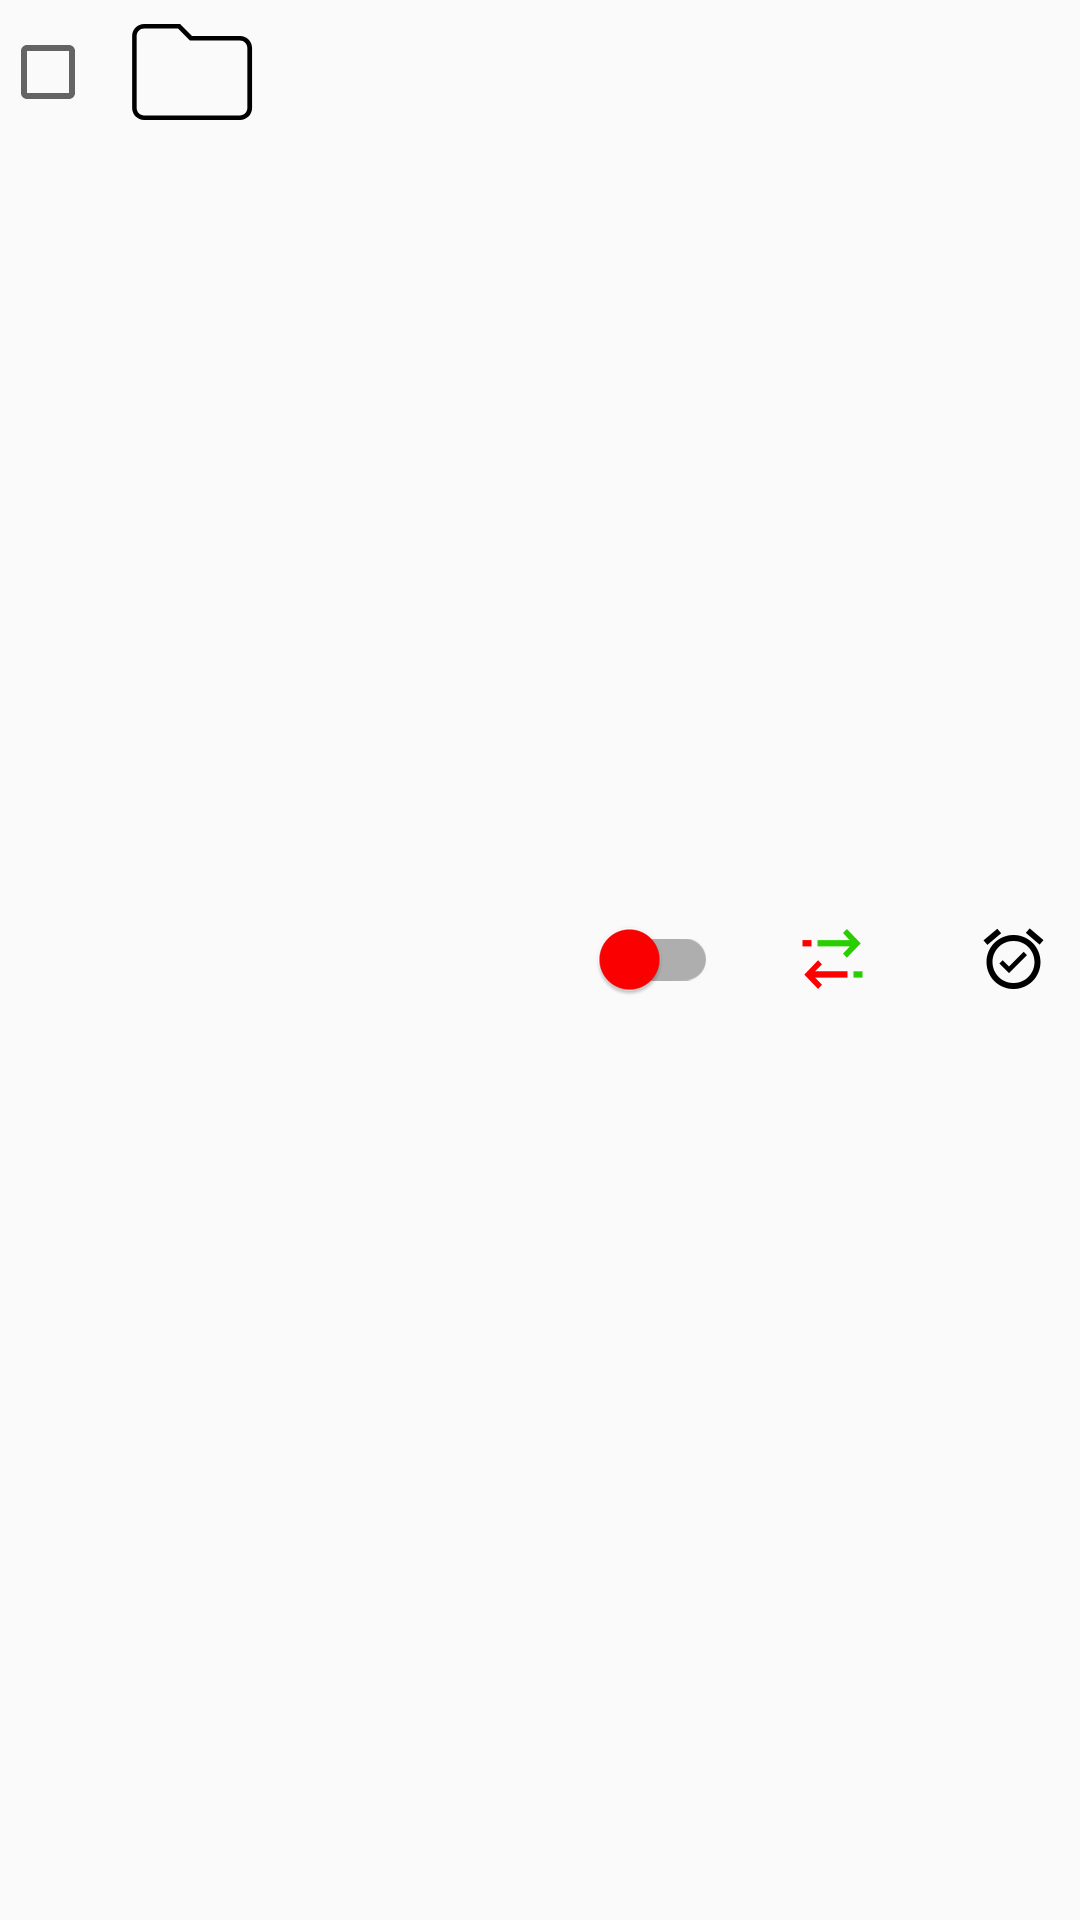

Layout XML and referenced resources for this Android screen:
<!-- AndroidManifest.xml: application theme AppTheme -->
<!-- res/layout/group_item.xml -->
<?xml version="1.0" encoding="utf-8"?>
<LinearLayout xmlns:android="http://schemas.android.com/apk/res/android"
              xmlns:app="http://schemas.android.com/apk/res-auto"
              xmlns:tools="http://schemas.android.com/tools"
              android:layout_width="match_parent"
              android:layout_height="wrap_content"
              android:layout_marginBottom="8dp"
              android:layout_marginTop="8dp"
              android:orientation="horizontal">

    <LinearLayout
        android:layout_width="0dp"
        android:layout_height="wrap_content"
        android:layout_weight="1"
        android:orientation="horizontal">

        <CheckBox
            android:id="@+id/checkbox"
            android:layout_width="wrap_content"
            android:layout_height="wrap_content"
            android:layout_gravity="center_vertical"/>

        <ImageView
            android:layout_width="48dp"
            android:layout_height="48dp"
            android:layout_gravity="center_vertical"
            android:layout_marginLeft="8dp"
            android:contentDescription="@string/folder"
            app:srcCompat="@drawable/empty_group_icon"/>

        <LinearLayout
            android:layout_width="wrap_content"
            android:layout_height="wrap_content"
            android:layout_gravity="center_vertical"
            android:layout_marginLeft="8dp"
            android:orientation="vertical">

            <TextView
                android:id="@+id/group_name"
                android:layout_width="match_parent"
                android:layout_height="wrap_content"
                android:textColor="@android:color/black"
                android:textStyle="bold"
                tools:text="Some group"/>

            <TextView
                android:id="@+id/group_status"
                android:layout_width="match_parent"
                android:layout_height="wrap_content"
                android:textColor="@android:color/darker_gray"
                tools:text="3/12 activated"/>

        </LinearLayout>

    </LinearLayout>

    <LinearLayout
        android:layout_width="0dp"
        android:layout_height="wrap_content"
        android:layout_gravity="center_vertical"
        android:layout_weight="1"
        android:gravity="center">

        <android.support.v7.widget.SwitchCompat
            android:id="@+id/group_switch"
            android:layout_width="wrap_content"
            android:layout_height="wrap_content"
            android:layout_weight="1"
            android:background="@null"
            android:theme="@style/SwitchStyle"/>

        <ImageView
            android:id="@+id/group_swap_state"
            android:layout_width="24dp"
            android:layout_height="24dp"
            android:layout_marginLeft="16dp"
            android:layout_weight="1"
            android:contentDescription="@string/swap_group_state"
            app:srcCompat="@drawable/toggle_active"/>

        <ImageView
            android:id="@+id/clock"
            android:layout_width="24dp"
            android:layout_height="24dp"
            android:layout_marginLeft="16dp"
            android:layout_weight="1"
            android:contentDescription="@string/alarm_for_group"
            app:srcCompat="@drawable/alarm_activated"/>

    </LinearLayout>

</LinearLayout>
<!-- resources referenced by this layout -->
<resources>
  <!-- drawable alarm_activated (drawable) -->
  <vector xmlns:android="http://schemas.android.com/apk/res/android"
          android:width="24dp"
          android:height="24dp"
          android:viewportWidth="24.0"
          android:viewportHeight="24.0">
      <path
          android:fillColor="#FF000000"
          android:pathData="M22,5.7l-4.6,-3.9l-1.3,1.5l4.6,3.9L22,5.7zM7.9,3.4l-1.3,-1.5l-4.6,3.9l1.3,1.5L7.9,3.4zM12,4c-5,0 -9,4 -9,9s4,9 9,9c5,0 9,-4 9,-9S17,4 12,4zM12,20c-3.9,0 -7,-3.1 -7,-7s3.1,-7 7,-7s7,3.1 7,7S15.9,20 12,20zM10.5,14.5l-2.1,-2.1l-1.1,1.1l3.2,3.2l6,-6l-1.1,-1.1L10.5,14.5z"/>
  </vector>
  <!-- drawable empty_group_icon (drawable) -->
  <vector android:height="24dp" android:viewportHeight="64.0"
      android:viewportWidth="64.0" android:width="24dp" xmlns:android="http://schemas.android.com/apk/res/android">
      <path android:fillColor="#FF000000" android:pathData="M25.8,12.7l4.7,4.7l0.6,0.6L32,18h21.3c1.8,0 3.3,1.5 3.3,3.3L56.6,48c0,1.8 -1.5,3.3 -3.3,3.3L10.7,51.3c-1.8,0 -3.3,-1.5 -3.3,-3.3l0,-32c0,-1.8 1.5,-3.3 3.3,-3.3L25.8,12.7M26.7,10.7h-16c-2.9,0 -5.3,2.4 -5.3,5.3l0,32c0,2.9 2.4,5.3 5.3,5.3h42.7c2.9,0 5.3,-2.4 5.3,-5.3L58.7,21.3c0,-2.9 -2.4,-5.3 -5.3,-5.3L32,16L26.7,10.7L26.7,10.7z"/>
  </vector>
  <!-- drawable toggle_active (drawable) -->
  <vector xmlns:android="http://schemas.android.com/apk/res/android"
          android:width="24dp"
          android:height="24dp"
          android:viewportWidth="24.0"
          android:viewportHeight="24.0">
      <path
          android:pathData="M7.2,22l1.3,-1.4l-1.9,-2l-0.4,-0.4l10.8,0l0,-2.1l-10.8,0l0.4,-0.4l1.9,-1.9l-1.3,-1.4l-4.6,4.8z"
          android:fillColor="#FF0000"/>
      <path
          android:pathData="M16.8,11.6l4.6,-4.8l-4.6,-4.8l-1.3,1.3l1.8,2l0.5,0.4l-10.8,0l0,2.1l10.8,0l-0.4,0.4l-1.9,2z"
          android:fillColor="#28CE00"/>
      <path
          android:pathData="M2,5.7h3v2.1h-3z"
          android:fillColor="#FF0000"/>
      <path
          android:pathData="M19,16.1h3v2.1h-3z"
          android:fillColor="#28CE00"/>
  </vector>
  <string name="folder">folder</string>
  <string name="swap_group_state">swap_group_state</string>
  <style name="SwitchStyle">
          <item name="colorControlActivated">@color/customGreen</item>
          <item name="colorSwitchThumbNormal">@color/customRed</item>
      </style>
  <style name="AppTheme" parent="Theme.AppCompat.Light.DarkActionBar">
          
          <item name="colorPrimary">@color/colorPrimary</item>
          <item name="colorPrimaryDark">@color/colorPrimaryDark</item>
          <item name="colorAccent">@color/colorAccent</item>
      </style>
  <color name="customGreen">#09bb00</color>
  <color name="customRed">#ff0000</color>
  <color name="colorPrimary">@color/lighterGrey</color>
  <color name="colorPrimaryDark">@color/darkerGrey</color>
  <color name="colorAccent">@color/lightBlueActiveElement</color>
  <color name="lighterGrey">#313741</color>
  <color name="darkerGrey">#282d35</color>
  <color name="lightBlueActiveElement">#00c0ff</color>
</resources>
